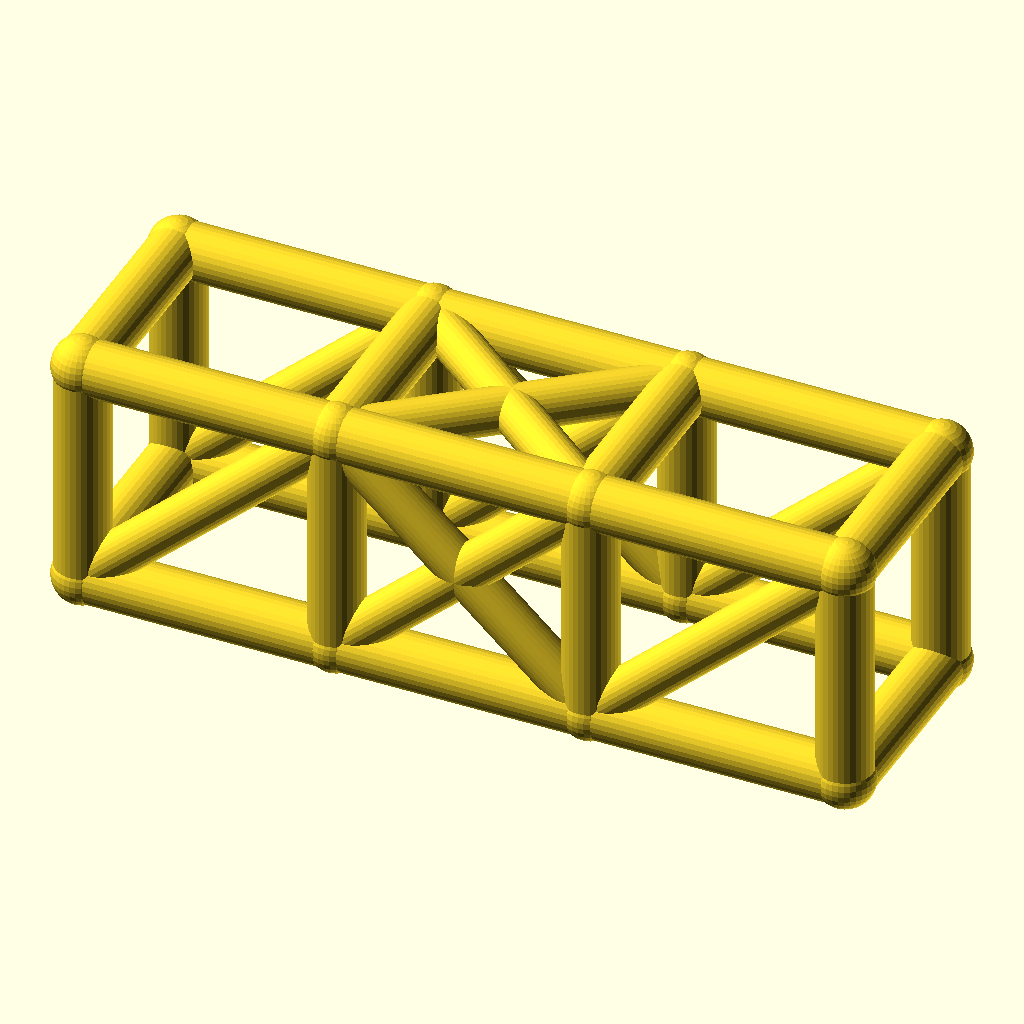
Cell 1: the model at its default parameters.
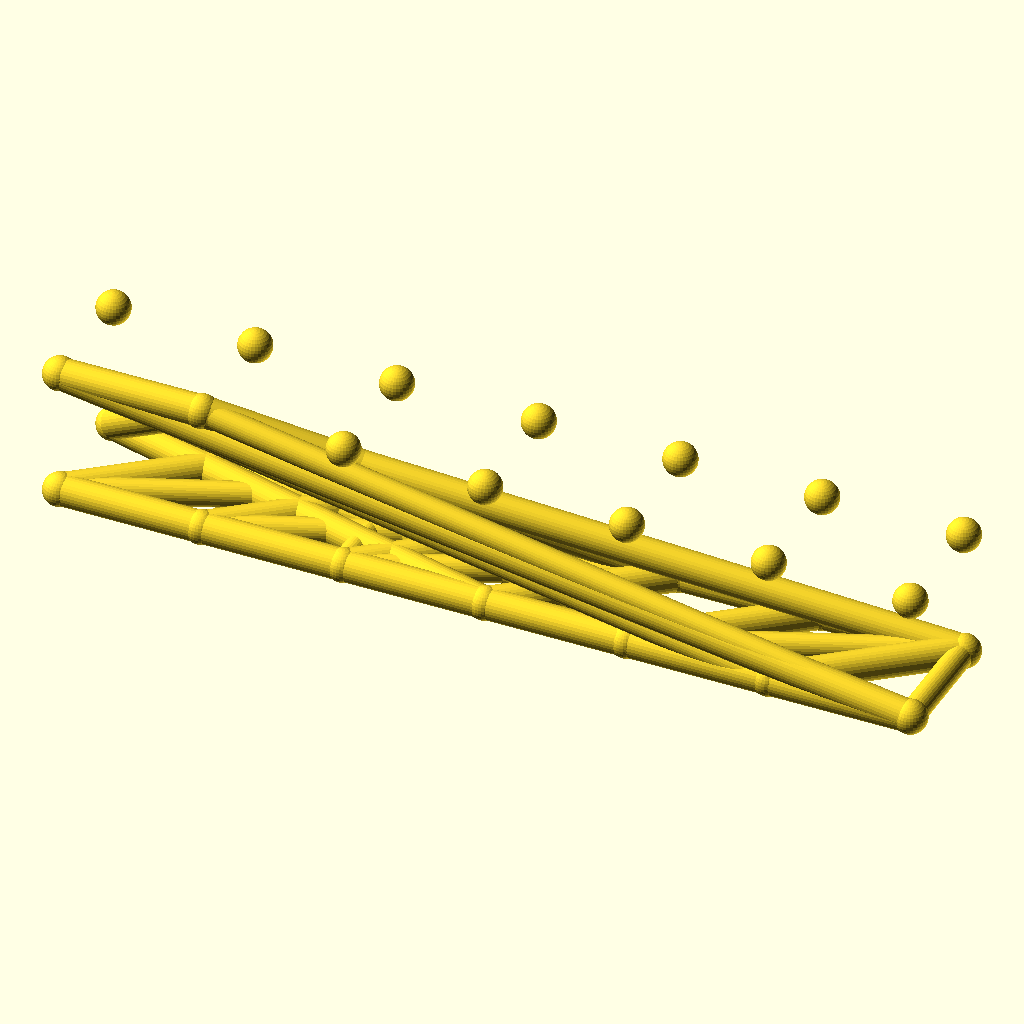
Cell 2 — bays set to 6, the other parameters unchanged.
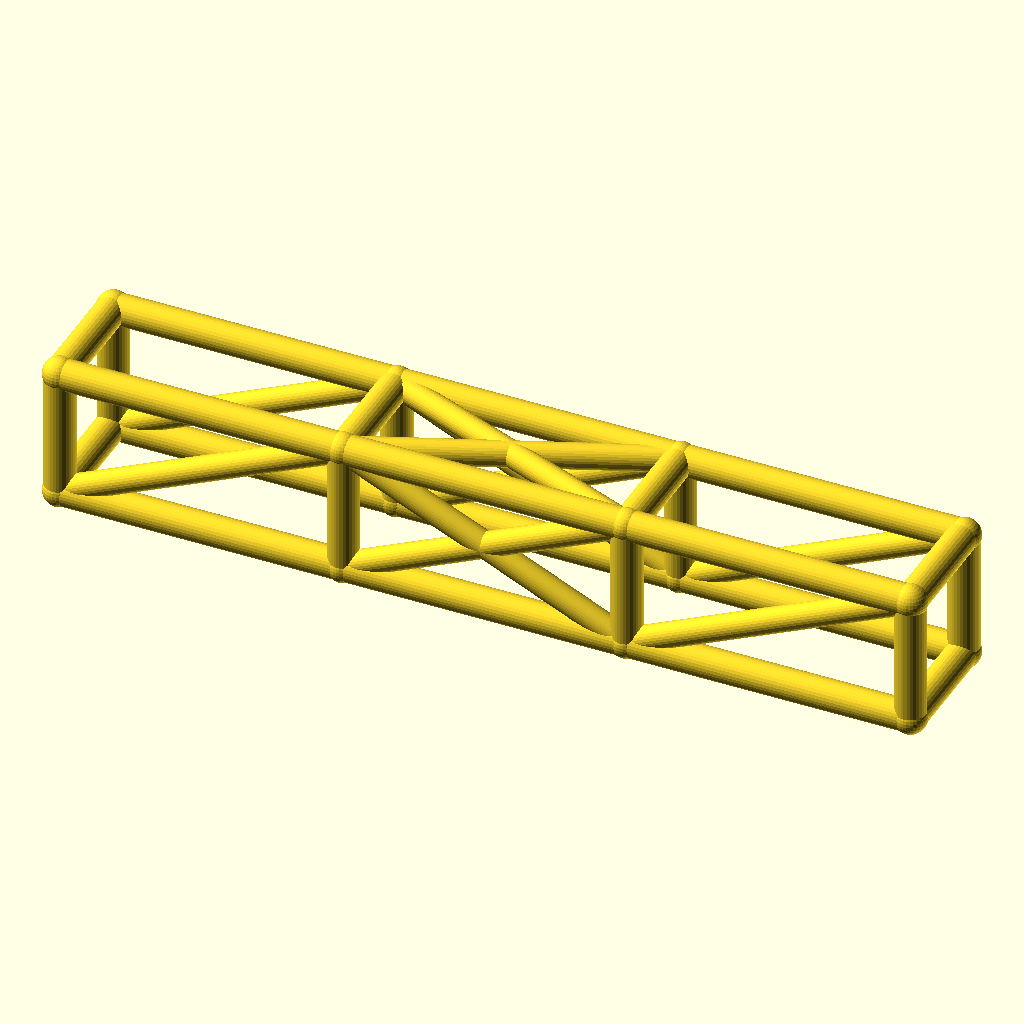
Cell 3: bay_l = 84 (everything else at default).
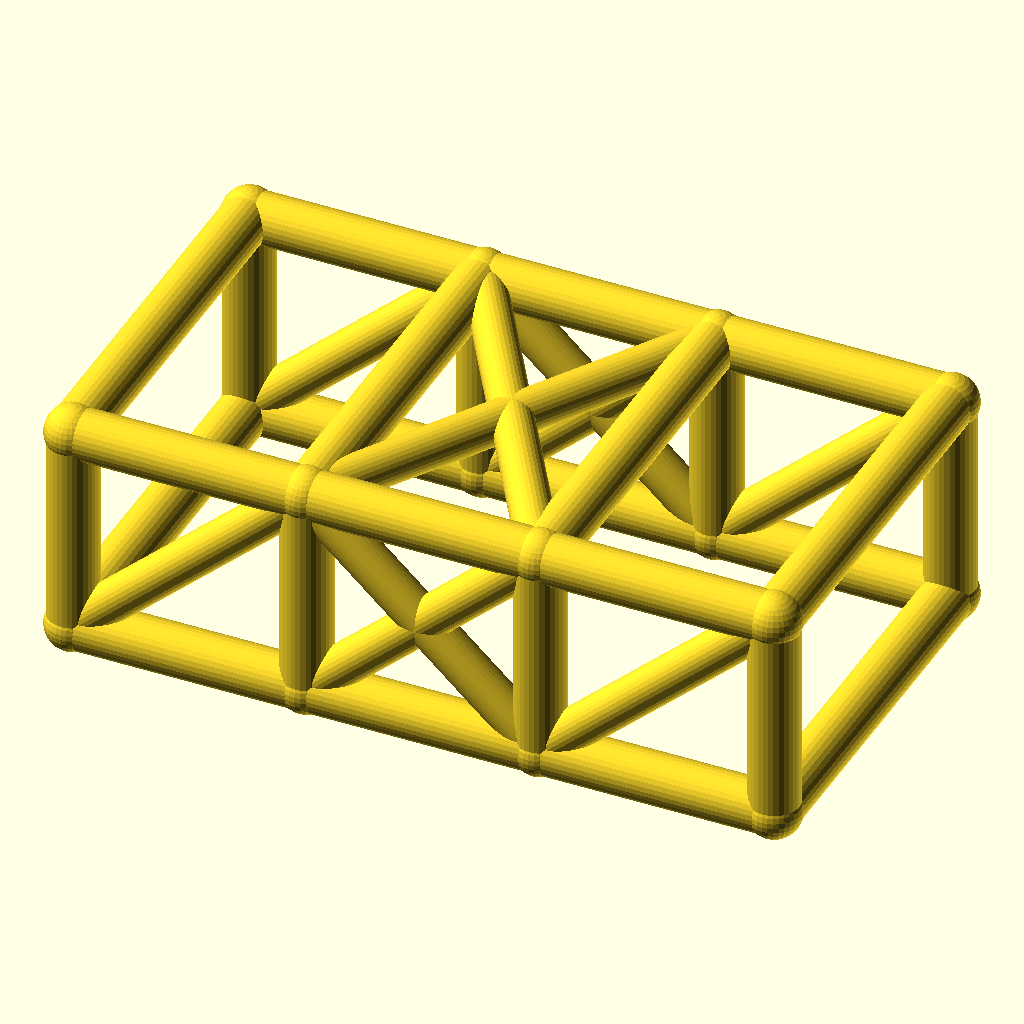
Cell 4: the same model with cage_w = 68.
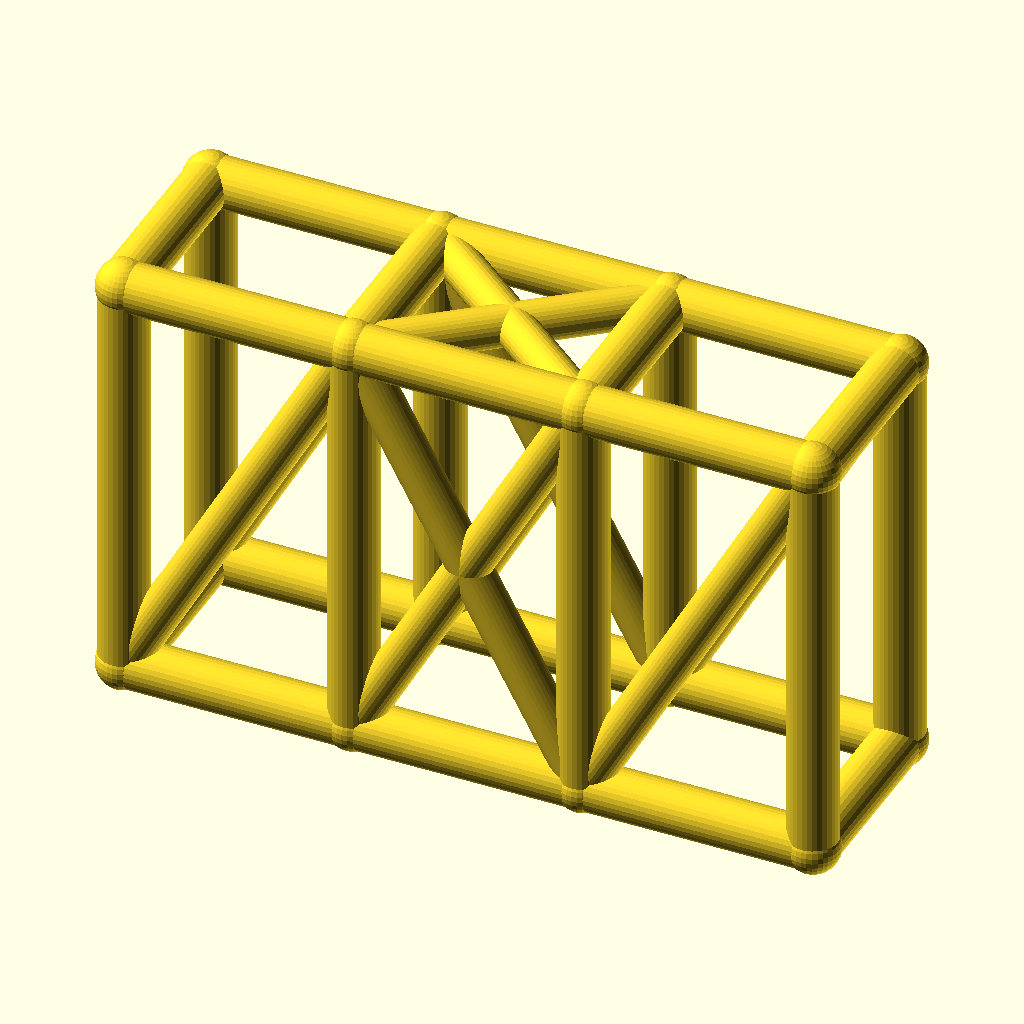
Cell 5: cage_h = 76 (everything else at default).
The same orthographic view direction (rotation 55°, 0°, 25°; colour scheme Cornfield) for every cell, with the view re-fitted per cell, so scale and position can differ between cells.
Source of the model, optional_data/data/wire2/rollcages/scene_0007.scad:
$fn = 32;

// ----------------------------------------------------------------------
// Roll cage: 3 bays x 2 sections, bays 42 mm, 34 x 38 mm section
// ----------------------------------------------------------------------

// --- parameters (mm) ---
bays = 3;                 // number of bays along X
sections = 2;             // levels of the cage
bay_l = 42;               // bay length, X
cage_w = 34;              // cage width, Y
cage_h = 38;              // cage height, Z
rail_r = 4.5;             // rail and hoop radius
diag_r = 3.7;             // diagonal brace radius
joint_r = 4.9;            // joint ball radius

bbox_x = bays * bay_l + 2 * joint_r;  // overall X, joints included
bbox_y = cage_w + 2 * joint_r;  // overall Y, joints included
bbox_z = cage_h + 2 * joint_r;  // overall Z, joints included
rail_d = 2 * rail_r;  // rail stock diameter
diag_d = 2 * diag_r;  // diagonal stock diameter
joint_d = 2 * joint_r;  // joint ball diameter
cage_l = bays * bay_l;  // overall cage length
nodes = [for (lvl = [0, 1], side = [0, 1], st = [0 : bays]) [st * bay_l, side * cage_w, lvl * cage_h]];

module member(a, b, r) {
  /* round stock from joint a to joint b, ends buried in the joint balls */
  d = b - a;
  length = norm(d);
  translate(a) rotate([0, acos(d[2] / length), atan2(d[1], d[0])])
    cylinder(h = length, r = r);
}

module joint(p, r) {
  /* ball at the joint centre, fatter than every member meeting there */
  translate(p) sphere(r = r);
}

/* members - each call is one graph edge */
member(nodes[0], nodes[1], rail_r);
member(nodes[1], nodes[2], rail_r);
member(nodes[2], nodes[3], rail_r);
member(nodes[4], nodes[5], rail_r);
member(nodes[5], nodes[6], rail_r);
member(nodes[6], nodes[7], rail_r);
member(nodes[8], nodes[9], rail_r);
member(nodes[9], nodes[10], rail_r);
member(nodes[10], nodes[11], rail_r);
member(nodes[12], nodes[13], rail_r);
member(nodes[13], nodes[14], rail_r);
member(nodes[14], nodes[15], rail_r);
member(nodes[0], nodes[8], rail_r);
member(nodes[1], nodes[9], rail_r);
member(nodes[2], nodes[10], rail_r);
member(nodes[3], nodes[11], rail_r);
member(nodes[4], nodes[12], rail_r);
member(nodes[5], nodes[13], rail_r);
member(nodes[6], nodes[14], rail_r);
member(nodes[7], nodes[15], rail_r);
member(nodes[8], nodes[12], rail_r);
member(nodes[9], nodes[13], rail_r);
member(nodes[10], nodes[14], rail_r);
member(nodes[11], nodes[15], rail_r);
member(nodes[0], nodes[4], rail_r);
member(nodes[3], nodes[7], rail_r);
member(nodes[0], nodes[9], diag_r);
member(nodes[1], nodes[10], diag_r);
member(nodes[9], nodes[2], diag_r);
member(nodes[2], nodes[11], diag_r);
member(nodes[4], nodes[13], diag_r);
member(nodes[5], nodes[14], diag_r);
member(nodes[13], nodes[6], diag_r);
member(nodes[6], nodes[15], diag_r);
member(nodes[9], nodes[14], diag_r);
member(nodes[13], nodes[10], diag_r);

/* joint balls */
for (p = nodes) joint(p, joint_r);
Parameter table extracted from the source (name, type, default, range or options):
bays: number, default 3
sections: number, default 2
bay_l: number, default 42
cage_w: number, default 34
cage_h: number, default 38
rail_r: number, default 4.5
diag_r: number, default 3.7
joint_r: number, default 4.9
